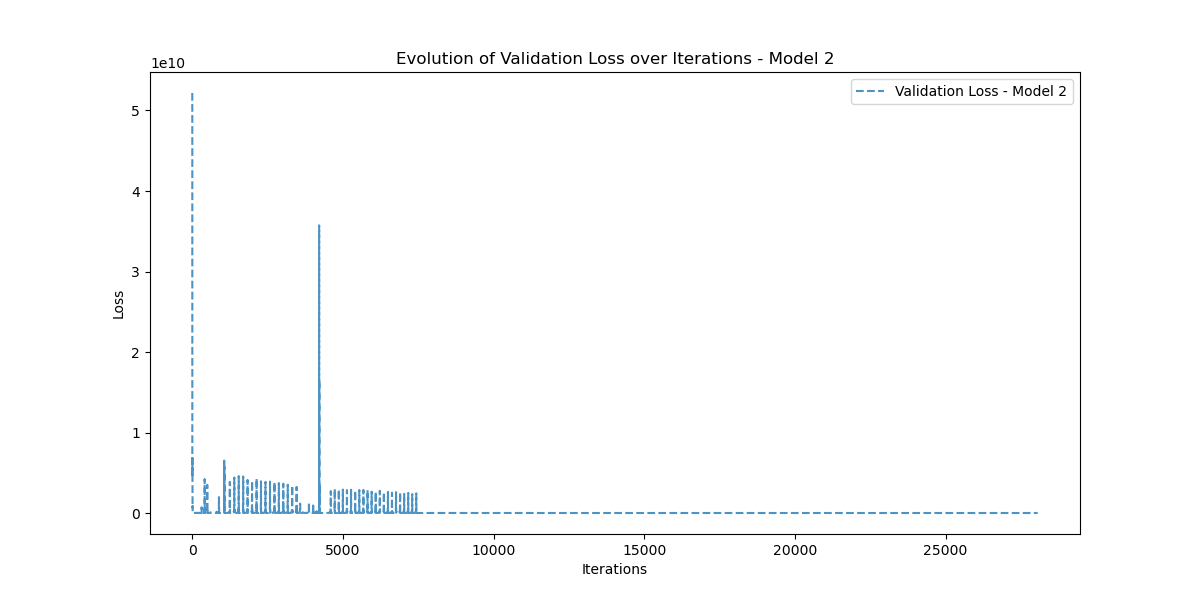

Values plotted in this chart, from the file beside it:
Iteration, Validation_Loss
0, 52168870000
1, 48460296000
2, 4469868000
3, 8195093500
4, 9086169000
5, 6852084000
6, 2219699700
7, 2705876500
8, 2649705700
9, 782644740
10, 670051140
11, 910372900
12, 476772220
13, 61210624
14, 130011570
15, 230873680
16, 100326930
17, 66943332
18, 53018428
19, 51612070
20, 71747220
21, 49483364
22, 54693068
23, 43314404
24, 44760750
25, 44428490
26, 42600070
27, 44745644
28, 41885796
29, 43813890
30, 41415840
31, 42776880
32, 41011456
33, 41968876
34, 40586104
35, 41356100
36, 40128010
37, 40861108
38, 39654370
39, 40432332
40, 39182910
41, 40040260
42, 38726612
43, 39665924
44, 38295852
45, 39291984
46, 37898644
47, 38901510
48, 37541590
49, 38480030
50, 37229372
51, 38023064
52, 36963684
53, 37542204
54, 36740400
55, 37063804
56, 36543532
57, 36619444
58, 36346200
59, 36232960
... 28,000 more rows
